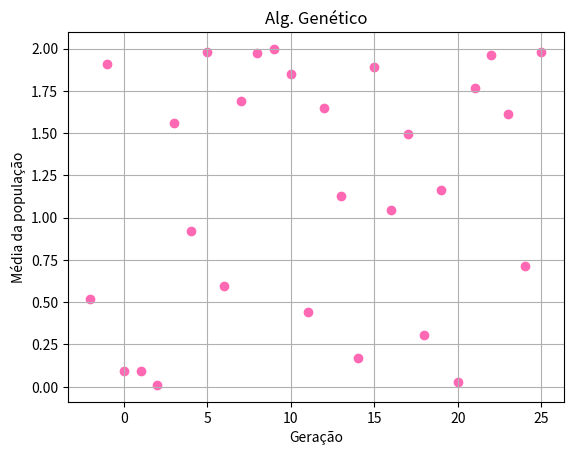

This figure's Python source:

import matplotlib.pyplot as plt
from   math              import *



def atualizar_grafico(x, y):
    plt.cla()  # Limpa o gráfico atual
    plt.scatter(x, y, color='#FF69B4')  # Plota os pontos no gráfico
    plt.xlabel('Geração')
    plt.ylabel('Média da população')
    plt.title('Alg. Genético')
    plt.grid(True)
    plt.pause(0.1)  # Pausa para permitir a atualização da janela do gráfico

# Configuração inicial
x = []
y = []

# Loop principal
for i in range(-2, 26):
    x.append(i)
    y.append( (sin(i ** i)-cos(i**i))**2 )
    atualizar_grafico(x, y)

# Manter a janela do gráfico aberta
plt.show()

